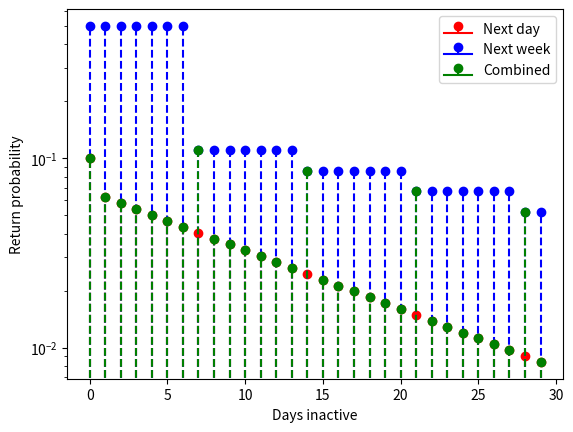

Recreate this plot in Python.
from typing import List
import numpy as np


def exp_cdf_parametrized(x: float, p0: float, lambda_: float) -> float:
    """
    Computes the cumulative return probability using a modified exponential CDF.
    
    Args:
        x (float): The time at which to evaluate the return probability.
        p0 (float): The probability of return at time x = 0.
        lambda_ (float): The rate parameter controlling the decay.

    Returns:
        float: The cumulative return probability at time x.
    """
    # The characteristic time scale of the process is given by: tau = 1 / lambda_
    # tau (time constant) represents the time required for probability decay to approximately 63.2% of its maximum change

    return p0 + (1 - p0) * (1 - np.exp(-lambda_ * x))


def next_day_return_probability(inactive_days: int, prob_next_day: float, tau_window_days: float):
    # most returns happen within tau_window days
    lambda_ = 1 / tau_window_days
    if inactive_days == 0:
        return prob_next_day
    else:
        cdf_x = exp_cdf_parametrized(inactive_days, prob_next_day, lambda_)
        cdf_previous_x = exp_cdf_parametrized(inactive_days - 1, prob_next_day, lambda_)
        return cdf_x - cdf_previous_x
    

def next_week_return_probability(inactive_weeks: int, prob_next_week: float, tau_window_weeks: float):
    # most returns happen within tau_window weeks
    lambda_ = 1 / tau_window_weeks
    if inactive_weeks == 0:
        return prob_next_week
    else:
        cdf_x = exp_cdf_parametrized(inactive_weeks, prob_next_week, lambda_)
        cdf_previous_x = exp_cdf_parametrized(inactive_weeks - 1, prob_next_week, lambda_)
        return cdf_x - cdf_previous_x

def return_probability(inactive_days: int, prob_next_day: float, prob_next_week: float, tau_window_days: float, tau_window_weeks: float):
    if inactive_days > 0 and inactive_days % 7 == 0:
        inactive_weeks = inactive_days // 7
        return next_week_return_probability(inactive_weeks, prob_next_week, tau_window_weeks)
    else:
        return next_day_return_probability(inactive_days, prob_next_day, tau_window_days)


# Example usage:
def main(
    inactive_days: List[int], 
    prob_next_day: float = 0.1,
    prob_next_week: float = 0.5,
    tau_window_days: float = 14,
    tau_window_weeks: float = 4,
):
    
    next_day_probs = [next_day_return_probability(x, prob_next_day, tau_window_days) for x in inactive_days]
    next_week_probs = [next_week_return_probability(x // 7, prob_next_week, tau_window_weeks) for x in inactive_days]
    return_probabilities = [return_probability(x, prob_next_day, prob_next_week, tau_window_days, tau_window_weeks) for x in inactive_days]
   
    return return_probabilities, next_day_probs, next_week_probs


if __name__ == "__main__":
    
    import matplotlib.pyplot as plt
    inactive_days = range(0, 30)

    return_probabilities, next_day_probs, next_week_probs = main(
        inactive_days, 
        prob_next_day=0.1, 
        prob_next_week=0.5, 
        tau_window_days=14,
        tau_window_weeks=4
    )

    plt.stem(inactive_days, next_day_probs, label='Next day', markerfmt='ro', linefmt='r--', basefmt='r-')
    plt.stem(inactive_days, next_week_probs, label='Next week', markerfmt='bo', linefmt='b--', basefmt='b-')
    plt.stem(inactive_days, return_probabilities, label='Combined', markerfmt='go', linefmt='g--', basefmt='g-')
    plt.xlabel('Days inactive')
    plt.ylabel('Return probability')
    plt.legend()
    plt.yscale('log')
    plt.show()